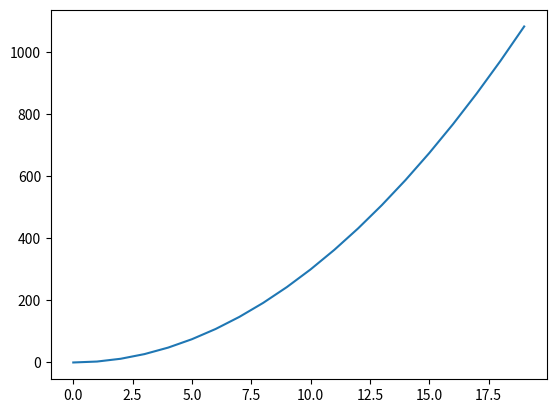

The matplotlib source for this figure:
import matplotlib.pyplot as plt
import numpy as np

def f(x):
    return 3*x**2

x = []
y = []
for i in range(20):
    x.append(i)
    y.append(f(i))

plt.plot(x,y)
plt.show()

x = np.linspace(0,200,11)
y = f(x)




